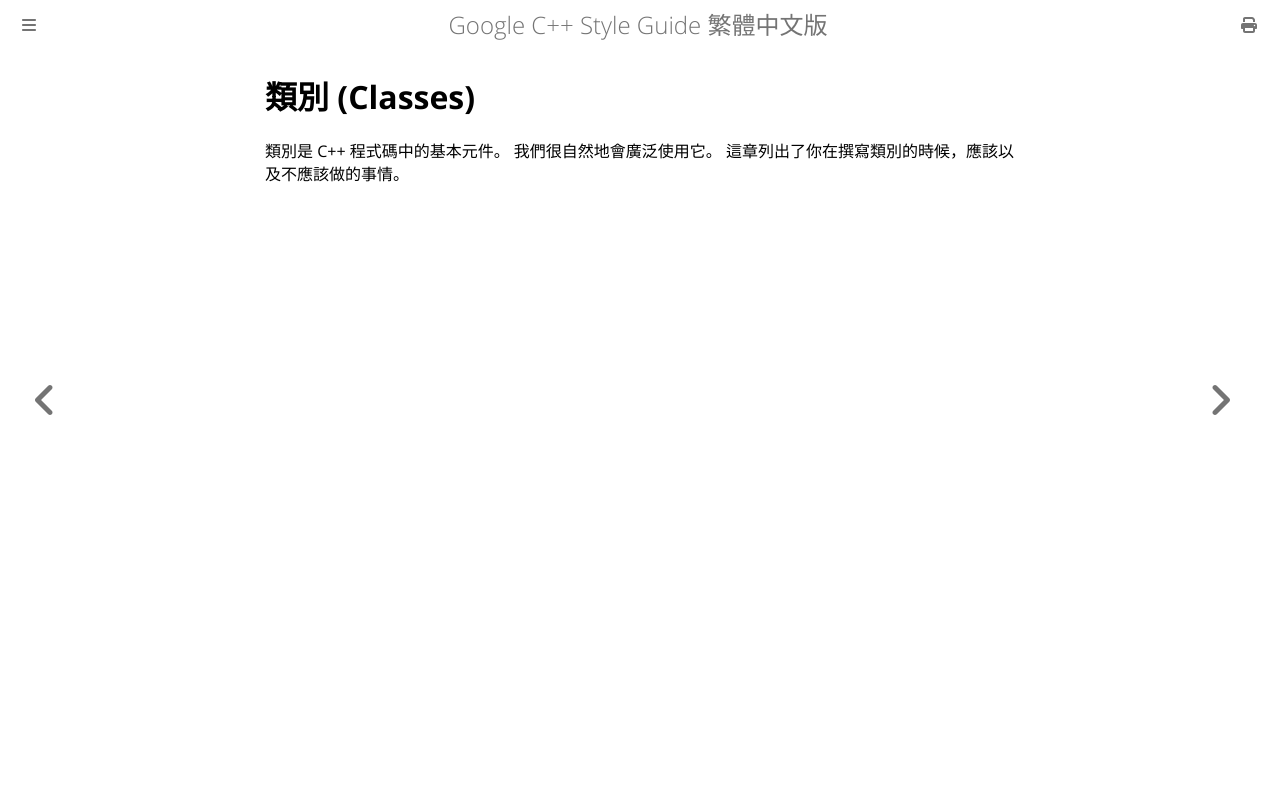

repository: SLMT/google-cpp-style-guide-zh-tw · page: classes/index.html · generator: mdbook

# 類別 (Classes)

類別是 C++ 程式碼中的基本元件。 我們很自然地會廣泛使用它。 這章列出了你在撰寫類別的時候，應該以及不應該做的事情。
